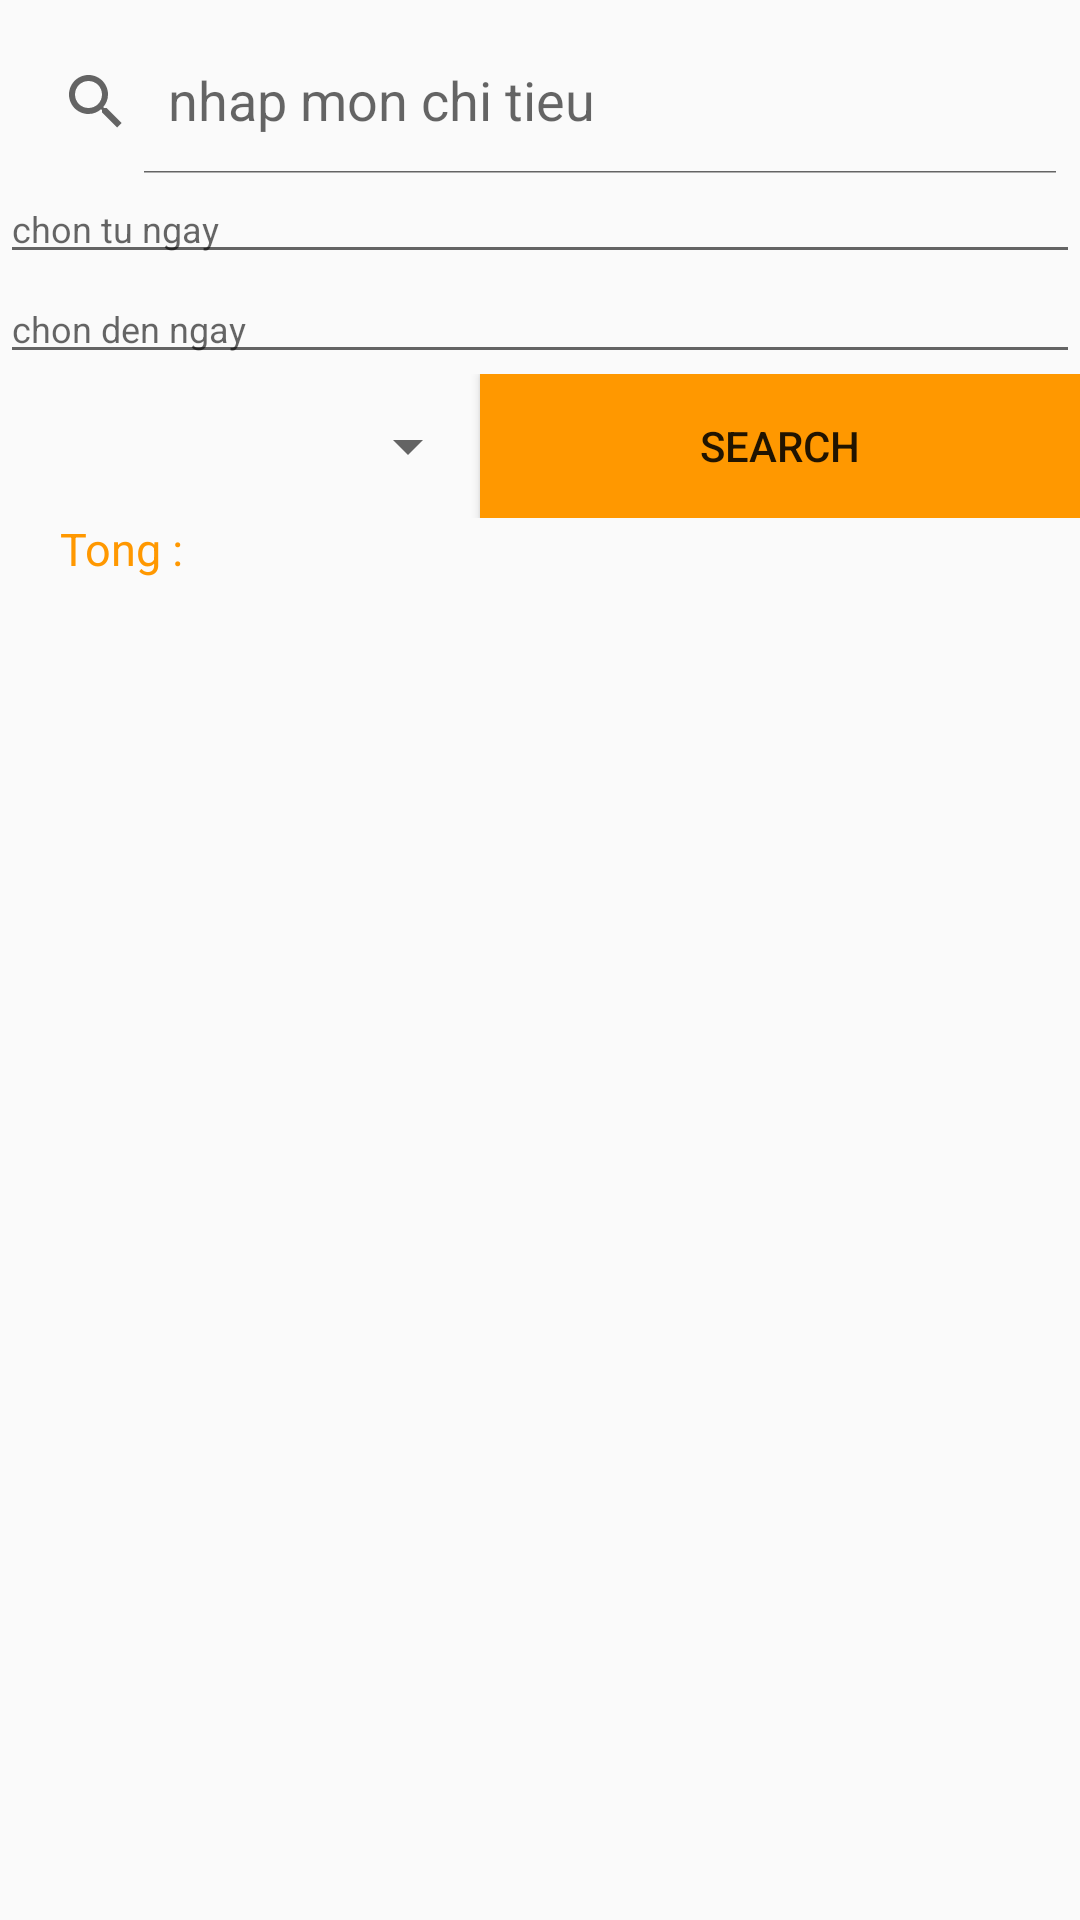

Write the Android layout XML for this screen, with the resource values it uses.
<!-- AndroidManifest.xml: application theme Theme.Thi -->
<!-- res/layout/fragment_search.xml -->
<?xml version="1.0" encoding="utf-8"?>
<LinearLayout xmlns:android="http://schemas.android.com/apk/res/android"
    android:layout_width="match_parent"
    android:layout_height="match_parent"
    xmlns:app="http://schemas.android.com/apk/res-auto"
    android:orientation="vertical">
    <androidx.appcompat.widget.SearchView
        android:id="@+id/search"
        android:layout_marginTop="10dp"
        app:iconifiedByDefault="false"
        app:queryHint="nhap mon chi tieu"
        android:layout_width="match_parent"
        android:layout_height="wrap_content"
        />
    <EditText
        android:id="@+id/eFrom"
        android:textSize="12dp"
        android:hint="chon tu ngay"
        android:layout_width="match_parent"
        android:layout_height="wrap_content"/>
    <EditText
        android:id="@+id/eTo"
        android:textSize="12dp"
        android:hint="chon den ngay"
        android:layout_width="match_parent"
        android:layout_height="wrap_content"/>
    <LinearLayout
        android:orientation="horizontal"
        android:weightSum="2"
        android:layout_width="match_parent"
        android:layout_height="wrap_content">
     <Spinner
         android:id="@+id/spCategory"
         android:layout_weight="1"
         android:layout_gravity="center"
         android:layout_width="wrap_content"
         android:layout_height="wrap_content"/>
        <Button
            android:id="@+id/btSeach"
            android:layout_weight="1"
            android:text="Search"
            android:background="@color/yellow"
            android:layout_width="wrap_content"
            android:layout_height="wrap_content"/>
    </LinearLayout>
    <TextView
        android:id="@+id/tvTong"
        android:text="Tong :"
        android:textColor="@color/yellow"
        android:layout_marginLeft="20dp"
        android:textSize="15dp"
        android:layout_width="match_parent"
        android:layout_height="wrap_content"/>
    <androidx.recyclerview.widget.RecyclerView
        android:id="@+id/recycleView"
        android:layout_marginTop="10dp"
        android:layout_width="match_parent"
        android:layout_height="wrap_content"/>


</LinearLayout>
<!-- resources referenced by this layout -->
<resources>
  <color name="yellow">#FF9800</color>
  <style name="Theme.Thi" parent="Theme.AppCompat.DayNight.DarkActionBar">
          
          <item name="colorPrimary">@color/purple_500</item>
          <item name="colorPrimaryVariant">@color/purple_700</item>
          <item name="colorOnPrimary">@color/white</item>
          
          <item name="colorSecondary">@color/teal_200</item>
          <item name="colorSecondaryVariant">@color/teal_700</item>
          <item name="colorOnSecondary">@color/black</item>
          
          <item name="android:statusBarColor">?attr/colorPrimaryVariant</item>
          
      </style>
  <color name="purple_500">#FF6200EE</color>
  <color name="purple_700">#FF3700B3</color>
  <color name="white">#FFFFFFFF</color>
  <color name="teal_200">#FF03DAC5</color>
  <color name="teal_700">#FF018786</color>
  <color name="black">#595252</color>
</resources>
